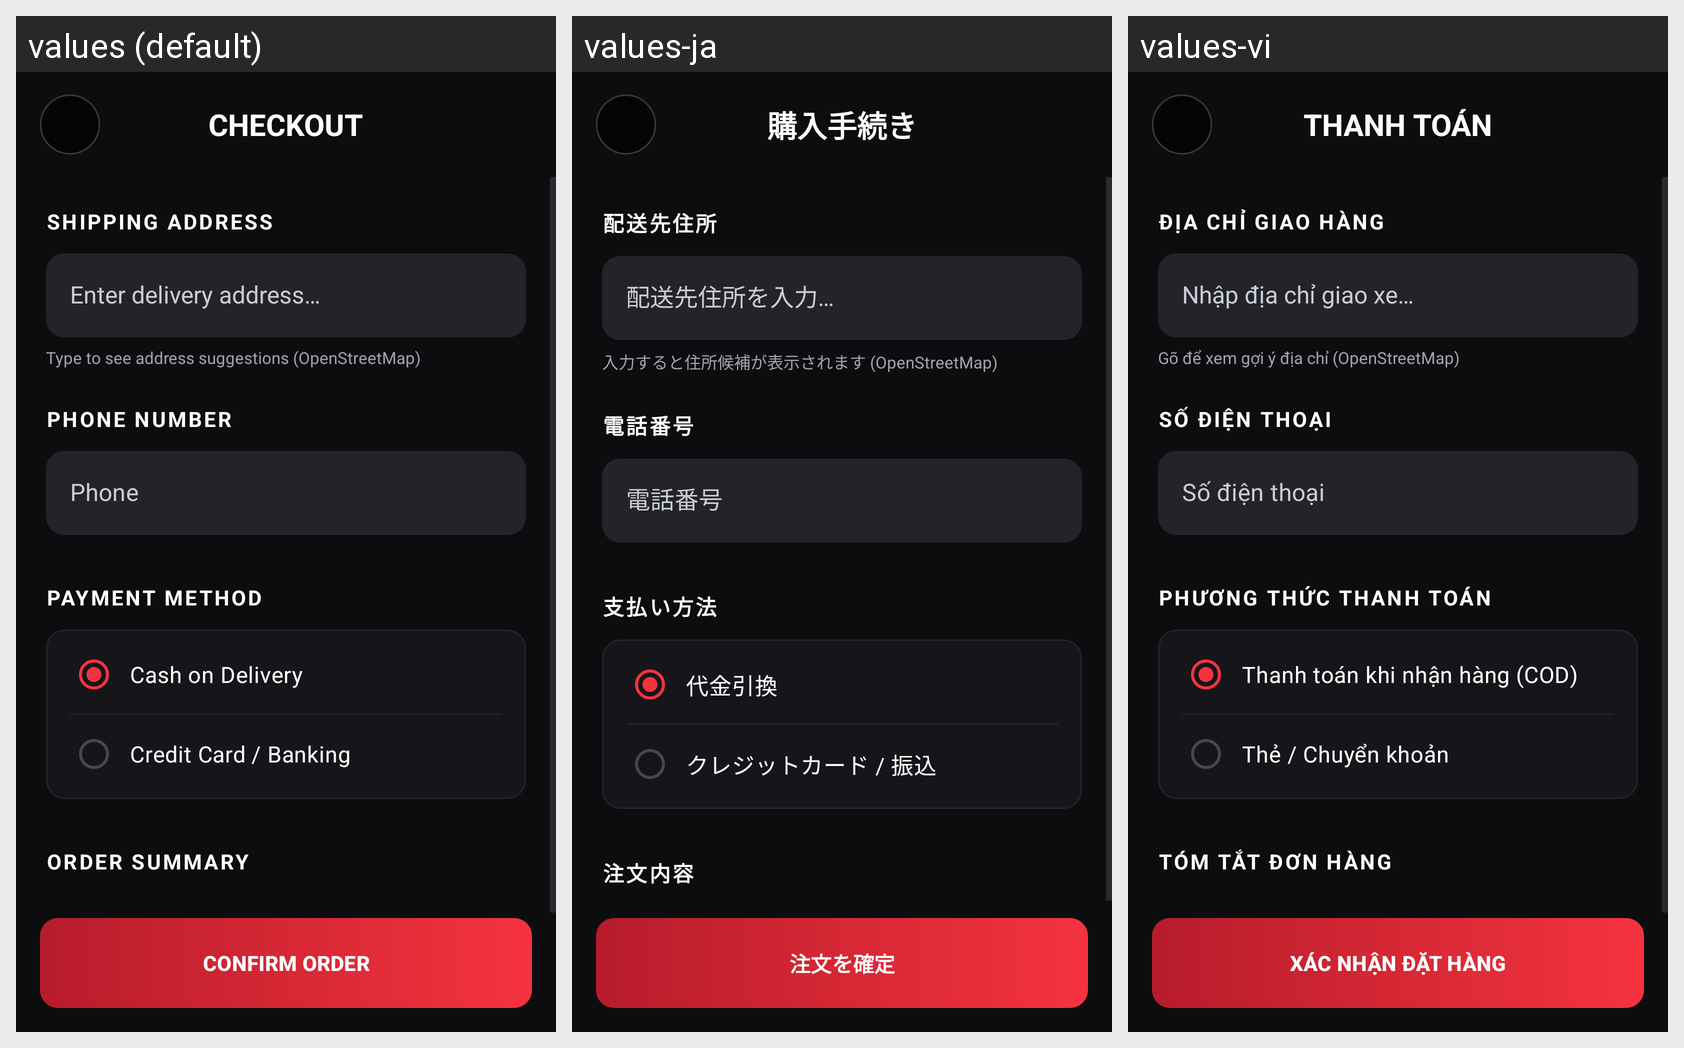

Locale-by-locale string values for the Android screen shown in this grid:
Android screen res/layout/activity_checkout.xml rendered under 3 locales, left to right: values (default), values-ja, values-vi. Device: Nexus 5 (rendered at 1080×1920; each locale shown at half size, 540×960, under a caption strip naming it); theme Theme.Bai1.
Strings drawn on this screen, with the default value and each locale's value (text and hints the layout hard-codes, and strings that could not be matched under every locale, appear in the picture but are not listed):

checkout_title
  values: CHECKOUT
  values-ja: 購入手続き
  values-vi: THANH TOÁN

shipping_address
  values: SHIPPING ADDRESS
  values-ja: 配送先住所
  values-vi: ĐỊA CHỈ GIAO HÀNG

hint_address
  values: Enter delivery address…
  values-ja: 配送先住所を入力…
  values-vi: Nhập địa chỉ giao xe…

address_hint_osm
  values: Type to see address suggestions (OpenStreetMap)
  values-ja: 入力すると住所候補が表示されます (OpenStreetMap)
  values-vi: Gõ để xem gợi ý địa chỉ (OpenStreetMap)

phone_header
  values: PHONE NUMBER
  values-ja: 電話番号
  values-vi: SỐ ĐIỆN THOẠI

phone
  values: Phone
  values-ja: 電話番号
  values-vi: Số điện thoại

payment_method
  values: PAYMENT METHOD
  values-ja: 支払い方法
  values-vi: PHƯƠNG THỨC THANH TOÁN

pay_cod
  values: Cash on Delivery
  values-ja: 代金引換
  values-vi: Thanh toán khi nhận hàng (COD)

pay_card
  values: Credit Card / Banking
  values-ja: クレジットカード / 振込
  values-vi: Thẻ / Chuyển khoản

order_summary
  values: ORDER SUMMARY
  values-ja: 注文内容
  values-vi: TÓM TẮT ĐƠN HÀNG

confirm_order
  values: CONFIRM ORDER
  values-ja: 注文を確定
  values-vi: XÁC NHẬN ĐẶT HÀNG
